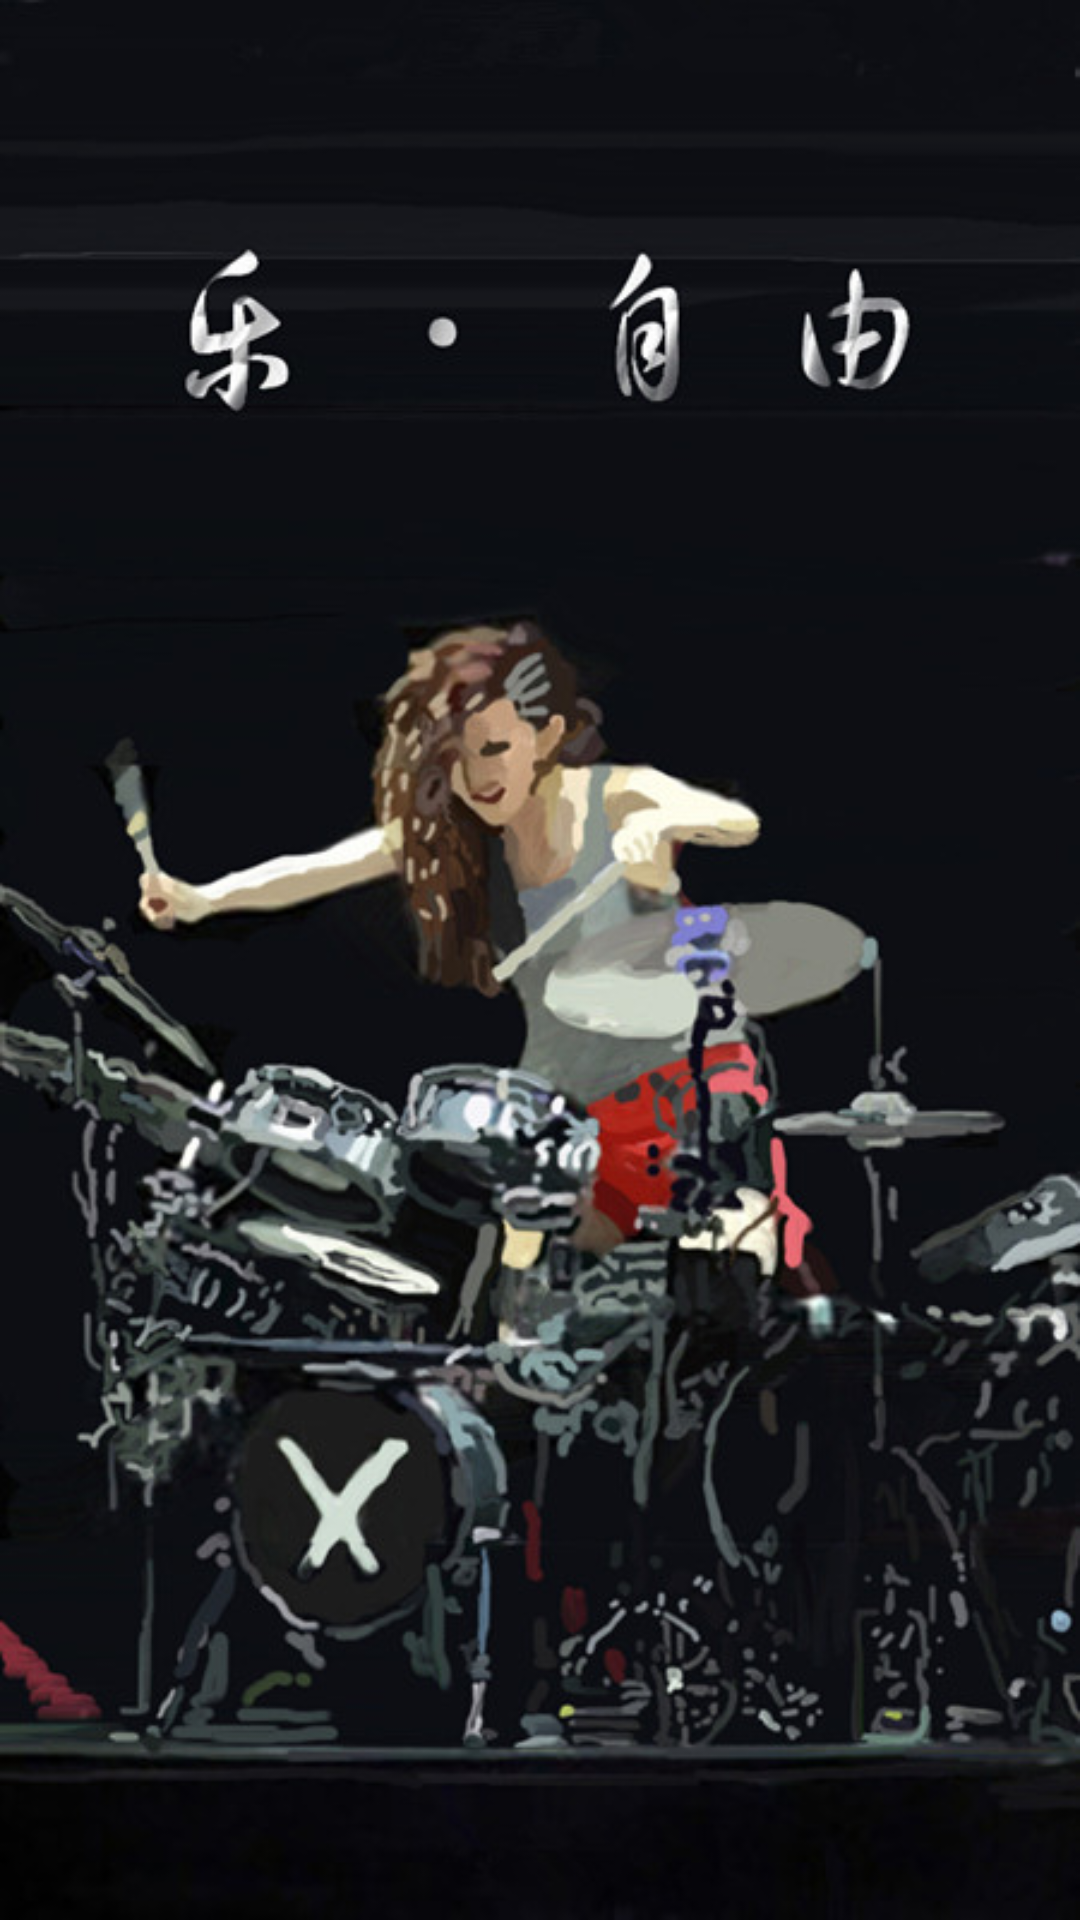

Reconstruct the res/layout file that produces this screen, plus the resources it refers to.
<!-- AndroidManifest.xml: application theme AppTheme -->
<!-- res/layout/guide_one.xml -->
<?xml version="1.0" encoding="utf-8"?>
<LinearLayout xmlns:android="http://schemas.android.com/apk/res/android"
    android:layout_width="match_parent"
    android:layout_height="match_parent"
    android:orientation="vertical">

    <ImageView
        android:id="@+id/img_show_guide_one"
        android:layout_width="match_parent"
        android:layout_height="match_parent"
        android:background="@drawable/a"/>
</LinearLayout>
<!-- resources referenced by this layout -->
<resources>
  <!-- drawable a: jpg bitmap (drawable, 76054 bytes) -->
  <style name="AppTheme" parent="Theme.AppCompat.Light.NoActionBar">
          
      </style>
</resources>
